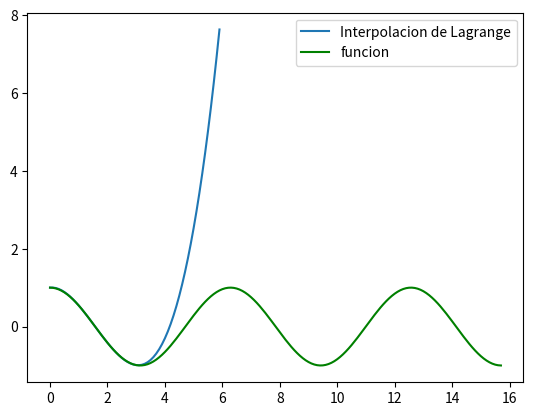

The matplotlib source for this figure:
"""
Poner puntos
Elegir simplify o no
"""

import numpy as np
import math as m
import matplotlib.pyplot as plt
import sympy as sp

# xs: lista de puntos x
# i: indice para el cual el polinomio debe valer 1
# x: la variable donde evaluo

def lagrange_basis(xs, i, x):
    p = 1
    n = len(xs)
    xi = xs[i]
    for k in range(n):
        if k != i:
            xk = xs[k]
            p *= (x - xk) / (xi - xk)
    return p

# ys: lista de puntos y
# xs: lista de puntos x
# x: la variable donde evaluo

def lagrange_interpolation(xs, ys):
    x = sp.symbols('x')
    L = 0
    n = len(xs)
    for k in range(n):
        L += ys[k] * lagrange_basis(xs, k, x)
    #return sp.simplify(L)
    return L

def lagrange_error(xs, f):
    x, phi = sp.symbols('x phi')
    n = len(xs) - 1
    
    # Derivada de orden n+1 de f
    f_sym = f(x)
    f_derivative = sp.diff(f_sym, x, n+1)
    
    # Evaluar la derivada en phi
    f_derivative_phi = f_derivative.subs(x, phi)
    
    # Producto (x - x_i) para i en [0, n]
    product_term = 1
    for xi in xs:
        product_term *= (x - xi)
    
    # Error simbolico
    error = f_derivative_phi / sp.factorial(n+1) * product_term
    return sp.simplify(error)

##### Definir los puntos de interpolacion#####
xs = [0, 1, 2, 3]
ys = [m.cos(0), m.cos(1), m.cos(2), m.cos(3)]

# Definir la funcion a interpolar
def f(x):
    return sp.cos(x)
##############################################

# Calcular el polinomio de interpolacion de Lagrange
lagrange_poly = lagrange_interpolation(xs, ys)
print("Polinomio de interpolacion de Lagrange:")
sp.pretty_print(lagrange_poly)

# Calcular el termino de error simbolico
error_sym = lagrange_error(xs, f)
print("Error simbolico de Lagrange:")
sp.pretty_print(error_sym)

# Graficar la interpolacion y la funcion original
x_vals = np.arange(0, 6, 0.1)
y_vals = [lagrange_interpolation(xs, ys).evalf(subs={sp.symbols('x'): k}) for k in x_vals]

plt.plot(x_vals, y_vals, label='Interpolacion de Lagrange')

x_cos = np.arange(0, 5*np.pi, 0.1)
y_cos = np.cos(x_cos)

plt.plot(x_cos, y_cos, color='green', label='funcion')
plt.legend()
plt.show()
